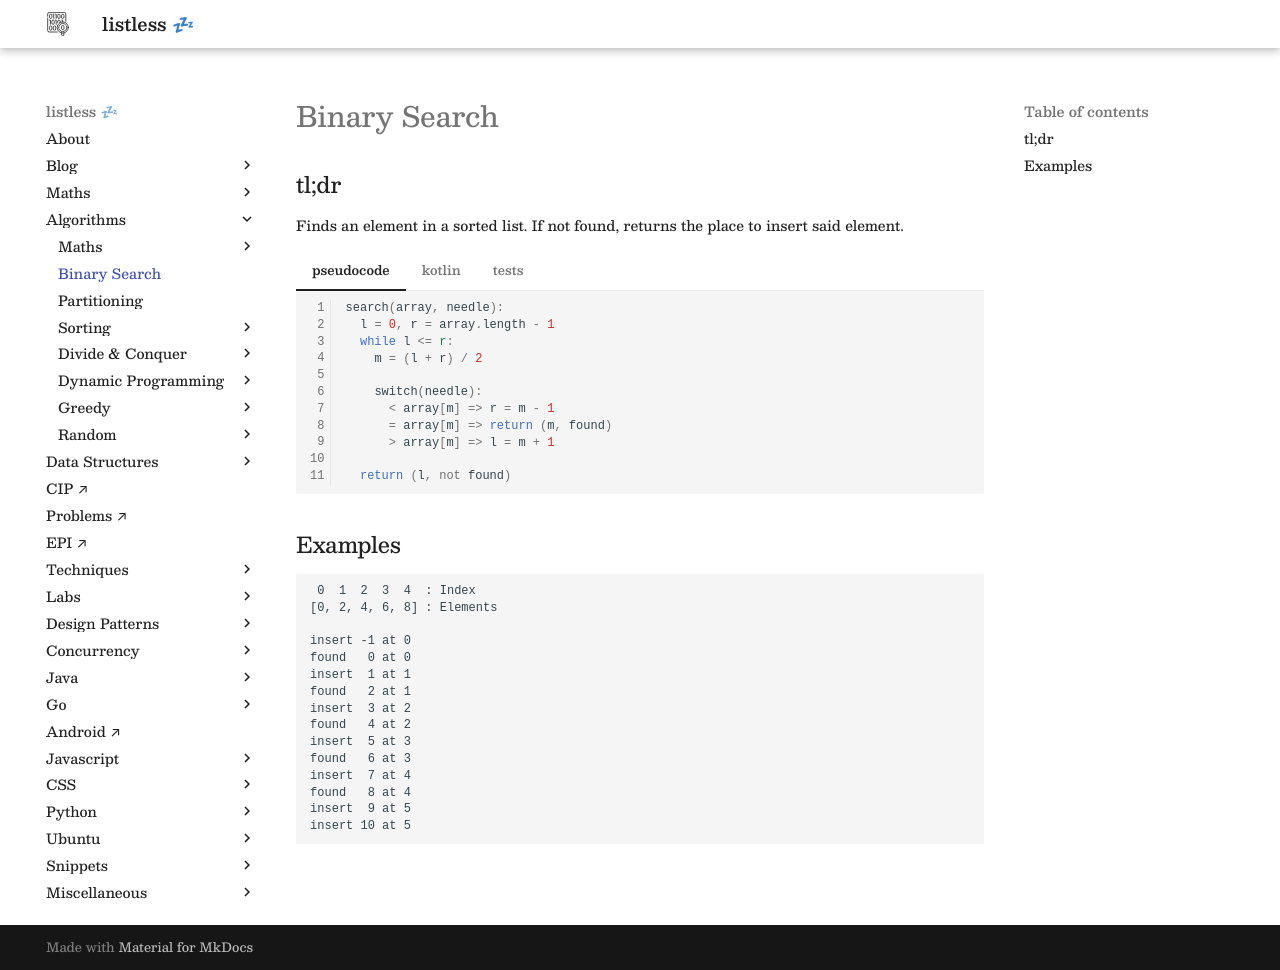

repository: anurag-inias/anurag-inias.github.io · page: algorithms/search/binary/index.html · generator: mkdocs

# Binary Search

<style>
.md-logo img {
  content: url('/search/binary-search-light.svg');
}

:root [data-md-color-scheme=slate] .md-logo img  {
  content: url('/search/binary-search-dark.svg');
}
</style>

## tl;dr

Finds an element in a sorted list. If not found, returns the place to insert said element.

=== "pseudocode"

    ```ruby linenums="1"
    search(array, needle):
      l = 0, r = array.length - 1
      while l <= r:
        m = (l + r) / 2
      
        switch(needle):
          < array[m] => r = m - 1
          = array[m] => return (m, found)
          > array[m] => l = m + 1
      
      return (l, not found)
    ```

=== "kotlin"

	```kotlin linenums="1"
	fun <T: Comparable<T>> List<T>.binarySearch(needle: T): Pair<Int, Boolean> {
	  var l = 0; var r = size - 1;
	  while (l <= r) {
	    val m = l + (r - l) / 2 // avoids overflow of (l+r)/2
	    when(needle.compareTo(this[m])) {
	      -1 -> r = m - 1
	       0 -> return Pair(m, true)
	       1 -> l = m + 1
	    }
	  }
	  return Pair(l, false) // l and r have swapped boundary
	}
	```

=== "tests"

	```kotlin linenums="1"
	package search

	import org.junit.jupiter.api.Assertions.*
	import org.junit.jupiter.api.Test
	import java.util.concurrent.ThreadLocalRandom
	import java.util.stream.IntStream
	import kotlin.streams.toList

	class BinarySearchTest {

	  @Test
	  fun searchEmpty() {
	    assertEquals(Pair(0, false), listOf<Int>().binarySearch(10))
	  }

	  @Test
	  fun searchOne() {
	    assertEquals(Pair(0, false), listOf(10).binarySearch(9))
	    assertEquals(Pair(0, true), listOf(10).binarySearch(10))
	    assertEquals(Pair(1, false), listOf(10).binarySearch(11))
	  }

	  @Test
	  fun searchTwo() {
	    assertEquals(Pair(0, false), listOf(8, 10).binarySearch(7))
	    assertEquals(Pair(0, true), listOf(8, 10).binarySearch(8))
	    assertEquals(Pair(1, false), listOf(8, 10).binarySearch(9))
	    assertEquals(Pair(1, true), listOf(8, 10).binarySearch(10))
	    assertEquals(Pair(2, false), listOf(8, 10).binarySearch(11))
	  }

	  @Test
	  fun fuzzySearchExistingKey() {
	    val list = ThreadLocalRandom.current().ints(100, 0, 80).sorted().toList().toMutableList()

	    val existingNeedle = list[ThreadLocalRandom.current().nextInt(100)]
	    val got = list.binarySearch(existingNeedle)

	    assertTrue(got.second)
	    assertEquals(existingNeedle, list[got.first])
	  }

	  @Test
	  fun fuzzySearchBeyondStart() {
	    val list = ThreadLocalRandom.current().ints(100, 0, 80).sorted().toList().toMutableList()

	    val nonExistentNeedle = list[0] - 1
	    val got = list.binarySearch(nonExistentNeedle)

	    assertFalse(got.second)
	    assertEquals(0, got.first)
	  }

	  @Test
	  fun fuzzySearchBeyondEnd() {
	    val list = ThreadLocalRandom.current().ints(100, 0, 80).sorted().toList().toMutableList()

	    val nonExistentNeedle = list[list.size - 1] + 1
	    val got = list.binarySearch(nonExistentNeedle)

	    assertFalse(got.second)
	    assertEquals(list.size, got.first)
	  }

	  @Test
	  fun fuzzySearchMissingInRange() {
	    val list = ThreadLocalRandom.current().ints(100, 0, 80).sorted().toList().toMutableList()

	    val nonExistentNeedles = IntStream.range(0, 80).filter{ list.indexOf(it) < 0 }.filter{ it > list.first() && it < list.last() }.toList()
	    for (n in nonExistentNeedles) {
	      val got = list.binarySearch(n)

	      assertFalse(got.second)
	      assertTrue(list[got.first - 1] < n)
	      assertTrue(n < list[got.first])
	    }
	  }
	}
	```


## Examples

```
 0  1  2  3  4  : Index
[0, 2, 4, 6, 8] : Elements

insert -1 at 0
found   0 at 0
insert  1 at 1
found   2 at 1
insert  3 at 2
found   4 at 2
insert  5 at 3
found   6 at 3
insert  7 at 4
found   8 at 4
insert  9 at 5
insert 10 at 5
```
